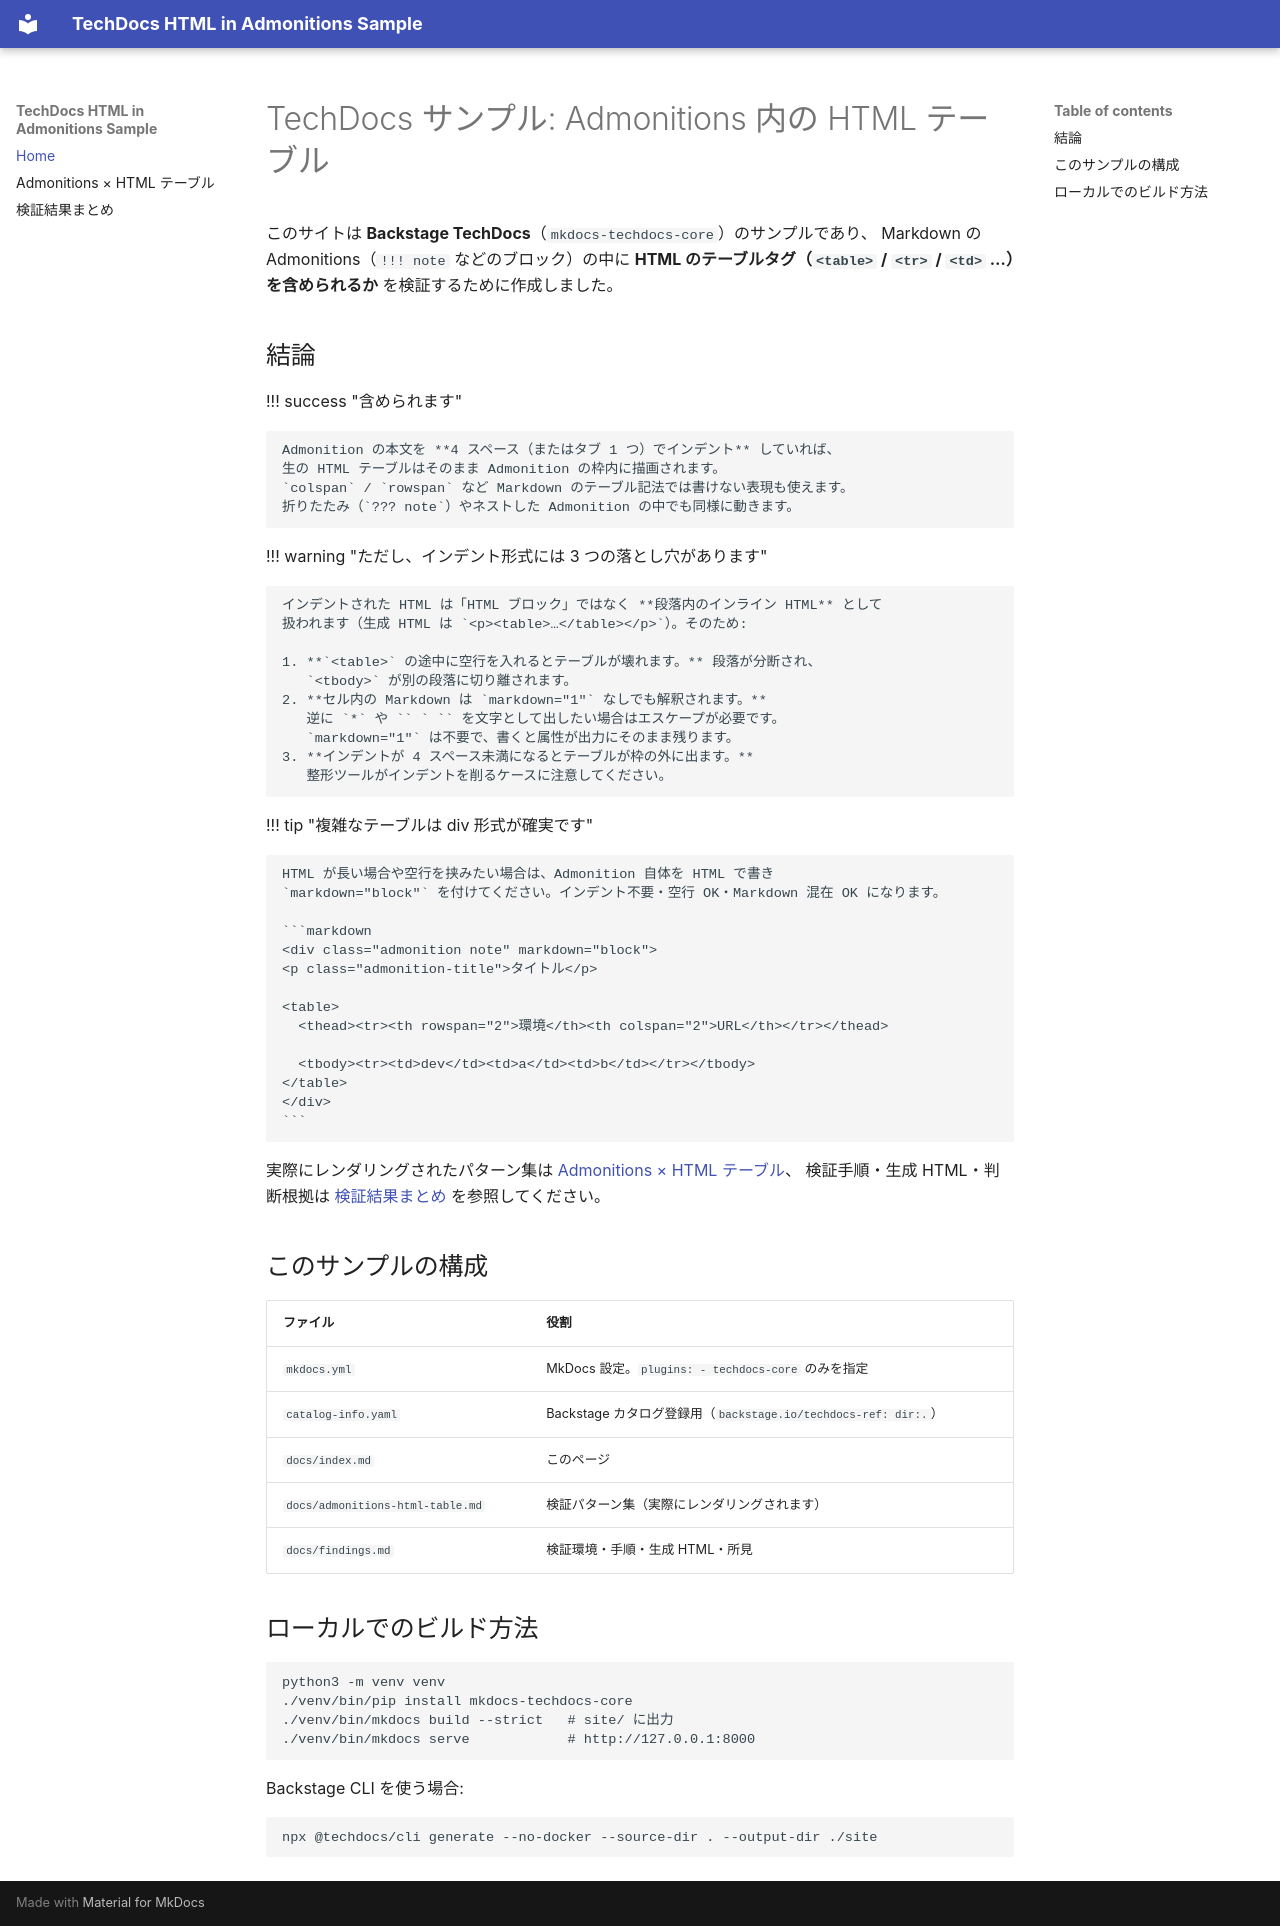

repository: k-srkw/techdocs-test · page: index.html · generator: mkdocs

# TechDocs サンプル: Admonitions 内の HTML テーブル

このサイトは **Backstage TechDocs**（`mkdocs-techdocs-core`）のサンプルであり、
Markdown の Admonitions（`!!! note` などのブロック）の中に
**HTML のテーブルタグ（`<table>` / `<tr>` / `<td>` …）を含められるか** を検証するために作成しました。

## 結論

!!! success "含められます"

    Admonition の本文を **4 スペース（またはタブ 1 つ）でインデント** していれば、
    生の HTML テーブルはそのまま Admonition の枠内に描画されます。
    `colspan` / `rowspan` など Markdown のテーブル記法では書けない表現も使えます。
    折りたたみ（`??? note`）やネストした Admonition の中でも同様に動きます。

!!! warning "ただし、インデント形式には 3 つの落とし穴があります"

    インデントされた HTML は「HTML ブロック」ではなく **段落内のインライン HTML** として
    扱われます（生成 HTML は `<p><table>…</table></p>`）。そのため:

    1. **`<table>` の途中に空行を入れるとテーブルが壊れます。** 段落が分断され、
       `<tbody>` が別の段落に切り離されます。
    2. **セル内の Markdown は `markdown="1"` なしでも解釈されます。**
       逆に `*` や `` ` `` を文字として出したい場合はエスケープが必要です。
       `markdown="1"` は不要で、書くと属性が出力にそのまま残ります。
    3. **インデントが 4 スペース未満になるとテーブルが枠の外に出ます。**
       整形ツールがインデントを削るケースに注意してください。

!!! tip "複雑なテーブルは div 形式が確実です"

    HTML が長い場合や空行を挟みたい場合は、Admonition 自体を HTML で書き
    `markdown="block"` を付けてください。インデント不要・空行 OK・Markdown 混在 OK になります。

    ```markdown
    <div class="admonition note" markdown="block">
    <p class="admonition-title">タイトル</p>

    <table>
      <thead><tr><th rowspan="2">環境</th><th colspan="2">URL</th></tr></thead>

      <tbody><tr><td>dev</td><td>a</td><td>b</td></tr></tbody>
    </table>
    </div>
    ```

実際にレンダリングされたパターン集は [Admonitions × HTML テーブル](admonitions-html-table.md)、
検証手順・生成 HTML・判断根拠は [検証結果まとめ](findings.md) を参照してください。

## このサンプルの構成

| ファイル | 役割 |
| --- | --- |
| `mkdocs.yml` | MkDocs 設定。`plugins: - techdocs-core` のみを指定 |
| `catalog-info.yaml` | Backstage カタログ登録用（`backstage.io/techdocs-ref: dir:.`） |
| `docs/index.md` | このページ |
| `docs/admonitions-html-table.md` | 検証パターン集（実際にレンダリングされます） |
| `docs/findings.md` | 検証環境・手順・生成 HTML・所見 |

## ローカルでのビルド方法

```bash
python3 -m venv venv
./venv/bin/pip install mkdocs-techdocs-core
./venv/bin/mkdocs build --strict   # site/ に出力
./venv/bin/mkdocs serve            # http://127.0.0.1:8000
```

Backstage CLI を使う場合:

```bash
npx @techdocs/cli generate --no-docker --source-dir . --output-dir ./site
```
